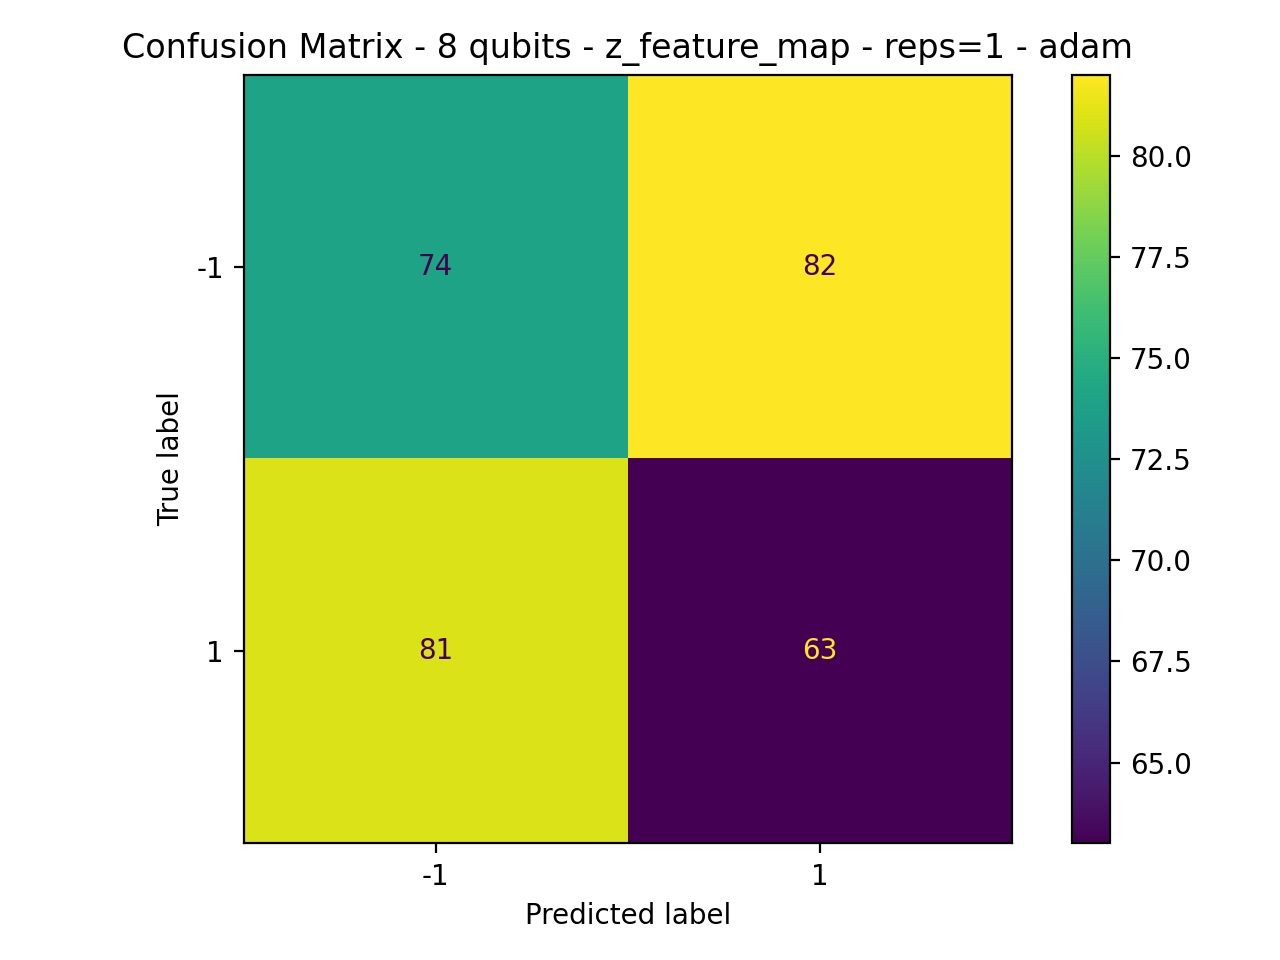

The table this chart was drawn from, first rows:
74, 82
81, 63
